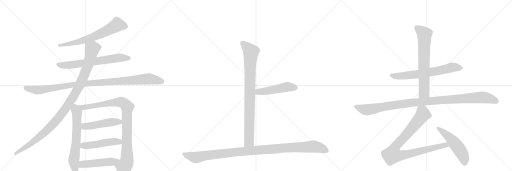
t = 0.00 s
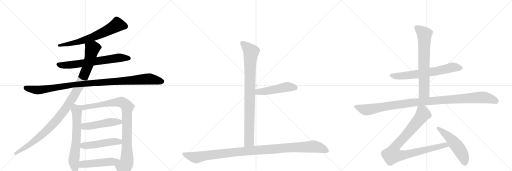
t = 2.99 s
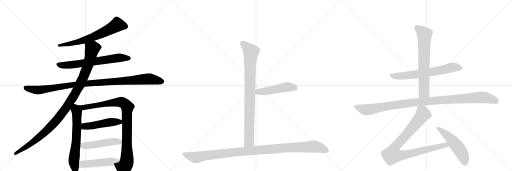
t = 5.98 s
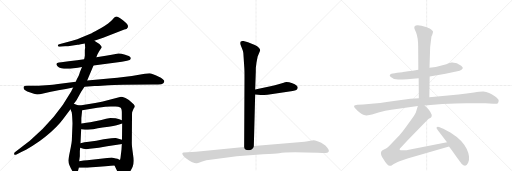
t = 8.97 s
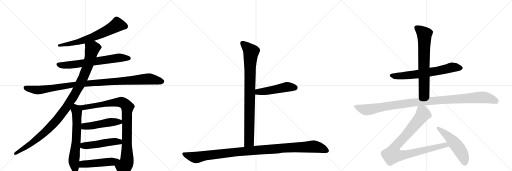
t = 11.96 s
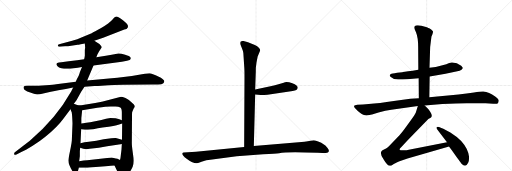
t = 14.96 s

The animated SVG that drew these frames (rendered in a browser with its animation timeline set to each time). Animation: 17 CSS @keyframes rules; one cycle of 14.96 s.

<svg version="1.1" viewBox="0 0 3072 1024" xmlns="http://www.w3.org/2000/svg">
  <g stroke="lightgray" stroke-dasharray="1,1" stroke-width="1" transform="scale(4, 4)">
    <line x1="0" y1="0" x2="256" y2="256"></line>
    <line x1="256" y1="0" x2="0" y2="256"></line>
    <line x1="128" y1="0" x2="128" y2="256"></line>
    <line x1="0" y1="128" x2="256" y2="128"></line>
    <line x1="256" y1="0" x2="512" y2="256"></line>
    <line x1="512" y1="0" x2="256" y2="256"></line>
    <line x1="384" y1="0" x2="384" y2="256"></line>
    <line x1="256" y1="128" x2="512" y2="128"></line>
    <line x1="512" y1="0" x2="768" y2="256"></line>
    <line x1="768" y1="0" x2="512" y2="256"></line>
    <line x1="640" y1="0" x2="640" y2="256"></line>
    <line x1="512" y1="128" x2="768" y2="128"></line>
  </g>
<g transform="scale(1, -1) translate(0, -850)">
   <style type="text/css">
    @keyframes keyframes0 {
      from {
       stroke: black;
       stroke-dashoffset: 679;
       stroke-width: 128;
       }
       69% {
       animation-timing-function: step-end;
       stroke: black;
       stroke-dashoffset: 0;
       stroke-width: 128;
       }
       to {
       stroke: black;
       stroke-width: 1024;
       }
       }
       #make-me-a-hanzi-animation-0 {
         animation: keyframes0 0.802572s both;
         animation-delay: 0.000000s;
         animation-timing-function: linear;
       }
    @keyframes keyframes1 {
      from {
       stroke: black;
       stroke-dashoffset: 686;
       stroke-width: 128;
       }
       69% {
       animation-timing-function: step-end;
       stroke: black;
       stroke-dashoffset: 0;
       stroke-width: 128;
       }
       to {
       stroke: black;
       stroke-width: 1024;
       }
       }
       #make-me-a-hanzi-animation-1 {
         animation: keyframes1 0.808268s both;
         animation-delay: 0.802572s;
         animation-timing-function: linear;
       }
    @keyframes keyframes2 {
      from {
       stroke: black;
       stroke-dashoffset: 1085;
       stroke-width: 128;
       }
       78% {
       animation-timing-function: step-end;
       stroke: black;
       stroke-dashoffset: 0;
       stroke-width: 128;
       }
       to {
       stroke: black;
       stroke-width: 1024;
       }
       }
       #make-me-a-hanzi-animation-2 {
         animation: keyframes2 1.132975s both;
         animation-delay: 1.610840s;
         animation-timing-function: linear;
       }
    @keyframes keyframes3 {
      from {
       stroke: black;
       stroke-dashoffset: 1103;
       stroke-width: 128;
       }
       78% {
       animation-timing-function: step-end;
       stroke: black;
       stroke-dashoffset: 0;
       stroke-width: 128;
       }
       to {
       stroke: black;
       stroke-width: 1024;
       }
       }
       #make-me-a-hanzi-animation-3 {
         animation: keyframes3 1.147624s both;
         animation-delay: 2.743815s;
         animation-timing-function: linear;
       }
    @keyframes keyframes4 {
      from {
       stroke: black;
       stroke-dashoffset: 657;
       stroke-width: 128;
       }
       68% {
       animation-timing-function: step-end;
       stroke: black;
       stroke-dashoffset: 0;
       stroke-width: 128;
       }
       to {
       stroke: black;
       stroke-width: 1024;
       }
       }
       #make-me-a-hanzi-animation-4 {
         animation: keyframes4 0.784668s both;
         animation-delay: 3.891439s;
         animation-timing-function: linear;
       }
    @keyframes keyframes5 {
      from {
       stroke: black;
       stroke-dashoffset: 959;
       stroke-width: 128;
       }
       76% {
       animation-timing-function: step-end;
       stroke: black;
       stroke-dashoffset: 0;
       stroke-width: 128;
       }
       to {
       stroke: black;
       stroke-width: 1024;
       }
       }
       #make-me-a-hanzi-animation-5 {
         animation: keyframes5 1.030436s both;
         animation-delay: 4.676107s;
         animation-timing-function: linear;
       }
    @keyframes keyframes6 {
      from {
       stroke: black;
       stroke-dashoffset: 497;
       stroke-width: 128;
       }
       62% {
       animation-timing-function: step-end;
       stroke: black;
       stroke-dashoffset: 0;
       stroke-width: 128;
       }
       to {
       stroke: black;
       stroke-width: 1024;
       }
       }
       #make-me-a-hanzi-animation-6 {
         animation: keyframes6 0.654460s both;
         animation-delay: 5.706543s;
         animation-timing-function: linear;
       }
    @keyframes keyframes7 {
      from {
       stroke: black;
       stroke-dashoffset: 498;
       stroke-width: 128;
       }
       62% {
       animation-timing-function: step-end;
       stroke: black;
       stroke-dashoffset: 0;
       stroke-width: 128;
       }
       to {
       stroke: black;
       stroke-width: 1024;
       }
       }
       #make-me-a-hanzi-animation-7 {
         animation: keyframes7 0.655273s both;
         animation-delay: 6.361003s;
         animation-timing-function: linear;
       }
    @keyframes keyframes8 {
      from {
       stroke: black;
       stroke-dashoffset: 498;
       stroke-width: 128;
       }
       62% {
       animation-timing-function: step-end;
       stroke: black;
       stroke-dashoffset: 0;
       stroke-width: 128;
       }
       to {
       stroke: black;
       stroke-width: 1024;
       }
       }
       #make-me-a-hanzi-animation-8 {
         animation: keyframes8 0.655273s both;
         animation-delay: 7.016276s;
         animation-timing-function: linear;
       }
    @keyframes keyframes9 {
      from {
       stroke: black;
       stroke-dashoffset: 904;
       stroke-width: 128;
       }
       75% {
       animation-timing-function: step-end;
       stroke: black;
       stroke-dashoffset: 0;
       stroke-width: 128;
       }
       to {
       stroke: black;
       stroke-width: 1024;
       }
       }
       #make-me-a-hanzi-animation-9 {
         animation: keyframes9 0.985677s both;
         animation-delay: 7.671549s;
         animation-timing-function: linear;
       }
    @keyframes keyframes10 {
      from {
       stroke: black;
       stroke-dashoffset: 495;
       stroke-width: 128;
       }
       62% {
       animation-timing-function: step-end;
       stroke: black;
       stroke-dashoffset: 0;
       stroke-width: 128;
       }
       to {
       stroke: black;
       stroke-width: 1024;
       }
       }
       #make-me-a-hanzi-animation-10 {
         animation: keyframes10 0.652832s both;
         animation-delay: 8.657227s;
         animation-timing-function: linear;
       }
    @keyframes keyframes11 {
      from {
       stroke: black;
       stroke-dashoffset: 1125;
       stroke-width: 128;
       }
       79% {
       animation-timing-function: step-end;
       stroke: black;
       stroke-dashoffset: 0;
       stroke-width: 128;
       }
       to {
       stroke: black;
       stroke-width: 1024;
       }
       }
       #make-me-a-hanzi-animation-11 {
         animation: keyframes11 1.165527s both;
         animation-delay: 9.310059s;
         animation-timing-function: linear;
       }
    @keyframes keyframes12 {
      from {
       stroke: black;
       stroke-dashoffset: 678;
       stroke-width: 128;
       }
       69% {
       animation-timing-function: step-end;
       stroke: black;
       stroke-dashoffset: 0;
       stroke-width: 128;
       }
       to {
       stroke: black;
       stroke-width: 1024;
       }
       }
       #make-me-a-hanzi-animation-12 {
         animation: keyframes12 0.801758s both;
         animation-delay: 10.475586s;
         animation-timing-function: linear;
       }
    @keyframes keyframes13 {
      from {
       stroke: black;
       stroke-dashoffset: 704;
       stroke-width: 128;
       }
       70% {
       animation-timing-function: step-end;
       stroke: black;
       stroke-dashoffset: 0;
       stroke-width: 128;
       }
       to {
       stroke: black;
       stroke-width: 1024;
       }
       }
       #make-me-a-hanzi-animation-13 {
         animation: keyframes13 0.822917s both;
         animation-delay: 11.277344s;
         animation-timing-function: linear;
       }
    @keyframes keyframes14 {
      from {
       stroke: black;
       stroke-dashoffset: 1112;
       stroke-width: 128;
       }
       78% {
       animation-timing-function: step-end;
       stroke: black;
       stroke-dashoffset: 0;
       stroke-width: 128;
       }
       to {
       stroke: black;
       stroke-width: 1024;
       }
       }
       #make-me-a-hanzi-animation-14 {
         animation: keyframes14 1.154948s both;
         animation-delay: 12.100260s;
         animation-timing-function: linear;
       }
    @keyframes keyframes15 {
      from {
       stroke: black;
       stroke-dashoffset: 950;
       stroke-width: 128;
       }
       76% {
       animation-timing-function: step-end;
       stroke: black;
       stroke-dashoffset: 0;
       stroke-width: 128;
       }
       to {
       stroke: black;
       stroke-width: 1024;
       }
       }
       #make-me-a-hanzi-animation-15 {
         animation: keyframes15 1.023112s both;
         animation-delay: 13.255208s;
         animation-timing-function: linear;
       }
    @keyframes keyframes16 {
      from {
       stroke: black;
       stroke-dashoffset: 524;
       stroke-width: 128;
       }
       63% {
       animation-timing-function: step-end;
       stroke: black;
       stroke-dashoffset: 0;
       stroke-width: 128;
       }
       to {
       stroke: black;
       stroke-width: 1024;
       }
       }
       #make-me-a-hanzi-animation-16 {
         animation: keyframes16 0.676432s both;
         animation-delay: 14.278320s;
         animation-timing-function: linear;
       }
</style>
<path d="M 566 607 L 619 625 L 746 674 Q 762 675 767.5 688 Q 773 701 739.5 727.5 Q 706 754 696.5 751.5 Q 687 749 672.5 731.5 Q 658 714 607 683 Q 565 660 550 652 L 492 628 Q 465 616 433 607 L 355 586 Q 346 585 347 576 Q 349 570 359 571 L 391 573 Q 408 573 427 577 L 466 582 Q 469 582 484 585 L 509 590 L 566 607 Z" fill="lightgray"></path> 
<path d="M 561 458 L 731 481 L 762 487 Q 783 491 784 497 Q 786 502 782.5 508 Q 779 514 751 522.5 Q 723 531 710.5 530 Q 698 529 670 523 L 635 516 L 578 507 L 505 495 L 463 489 L 412 484 L 368 477 L 354 476 Q 340 474 339 468 Q 336 462 345 454 Q 374 425 492 449 L 561 458 Z" fill="lightgray"></path> 
<path d="M 507 330 L 567 335 Q 588 336 609 337 Q 630 338 650.5 340 Q 671 342 739 343 L 916 344 L 949 344 Q 972 344 978 350 Q 983 353 985.5 360 Q 988 367 977 375 Q 966 386 953 390 Q 911 412 897 412 Q 883 412 869 408 L 791 395 L 729 387 Q 709 385 670 381 L 523 368 L 455 361 L 337 346 Q 324 344 275.5 340 Q 227 336 198 336 L 161 336 Q 144 336 142 330.5 Q 140 325 143.5 317.5 Q 147 310 177 297 Q 207 284 222.5 284 Q 238 284 259 290 L 305 300 Q 329 306 350 309 L 395 317 L 439 326 L 507 330 Z" fill="lightgray"></path> 
<path d="M 443 228 L 459 250 L 487 300 L 507 330 L 523 368 L 561 458 L 578 507 L 585 525 L 595 544 L 610 566 Q 611 571 603 579 Q 598 587 587 593 L 566 607 C 541 624 507 620 509 590 L 511 563 L 510 560 L 509 549 L 509 516 L 507 504 Q 505 496 505 495 L 492 449 L 479 418 Q 479 414 469 390 Q 456 365 455 361 L 439 326 L 427 302 Q 338 142 179 6 L 91 -61 Q 83 -66 85 -74 Q 86 -81 99 -76 L 131 -60 Q 154 -50 196 -24 Q 238 2 272 30 Q 345 90 379 137 L 423 196 L 443 228 Z" fill="lightgray"></path> 
<path d="M 431 172 L 432 164 L 433 152 Q 435 116 435 110 L 431 8 Q 430 -6 425 -31 L 415 -80 Q 410 -107 410 -112 Q 410 -134 434 -175 Q 442 -190 456 -190 Q 464 -188 467 -178 L 473 -156 L 475 -117 L 479 -86 L 479 -55 L 480 -48 L 481 -36 L 483 -8 L 487 75 L 488 110 L 488 140 Q 488 142 493 189 C 496 215 496 215 479 218 L 463 221 L 451 226 Q 447 226 443 228 C 414 237 412 224 423 196 L 431 175 Q 431 174 431 172 Z" fill="lightgray"></path> 
<path d="M 687 -142 L 714 -198 Q 733 -241 771 -192 Q 785 -174 796 -150 Q 806 -125 798 -74 Q 790 -22 791 -1 L 792 152 L 792 166 Q 792 180 795 184 L 802 200 Q 809 208 809 213 Q 809 218 802 226 Q 775 254 753 263 Q 730 271 726 270 L 611 241 L 571 233 L 479 218 C 449 213 463 184 493 189 L 584 204 Q 640 212 665 212 L 693 212 Q 712 212 722 206 Q 731 200 731 176 L 731 130 L 733 110 L 732 13 L 731 -13 L 729 -46 L 725 -79 Q 724 -94 720 -109 C 714 -138 674 -115 687 -142 Z" fill="lightgray"></path> 
<path d="M 487 75 L 509 72 L 527 72 Q 562 76 587 82 Q 611 87 652 91 Q 692 95 710 102 Q 727 108 733 110 C 759 119 759 119 731 130 L 716 136 L 694 141 Q 668 143 662 143 Q 656 143 571 123 Q 506 110 488 110 C 458 108 457 79 487 75 Z" fill="lightgray"></path> 
<path d="M 481 -36 L 500 -42 Q 510 -44 518 -44 Q 524 -42 538 -42 L 593 -36 L 643 -26 L 713 -16 Q 724 -14 731 -13 C 761 -8 761 5 732 13 L 695 23 Q 691 24 668 22 Q 645 20 622 15 L 578 6 L 533 0 Q 506 -3 483 -8 C 454 -14 452 -27 481 -36 Z" fill="lightgray"></path> 
<path d="M 473 -156 L 505 -156 Q 519 -156 555 -152 L 633 -146 Q 639 -146 687 -142 C 717 -140 747 -122 720 -109 L 705 -102 L 695 -100 L 670 -94 L 550 -108 Q 534 -108 475 -117 C 445 -121 443 -156 473 -156 Z" fill="lightgray"></path> 
<path d="M 1460 533 L 1466 442 Q 1467 429 1467 388 L 1465 -31 C 1465 -61 1522 -55 1523 -25 L 1531 284 L 1531 314 L 1534 400 Q 1535 418 1535 444 L 1539 476 L 1546 512 L 1561 548 Q 1561 566 1529 581 L 1488 598 Q 1480 601 1461 605 Q 1441 608 1441 595 Q 1441 590 1443 582 L 1451 563 Q 1458 547 1460 533 Z" fill="lightgray"></path> 
<path d="M 1531 284 L 1565 281 Q 1568 280 1605 282 L 1756 305 Q 1785 309 1786 325 Q 1787 330 1779 338 Q 1770 346 1754 351 Q 1720 364 1702 355 L 1671 345 Q 1640 335 1623 333 L 1531 314 C 1502 308 1501 287 1531 284 Z" fill="lightgray"></path> 
<path d="M 1465 -31 L 1176 -59 L 1102 -64 Q 1096 -64 1094 -69 Q 1092 -74 1100 -83 Q 1105 -92 1122 -103 Q 1138 -115 1150 -121 Q 1172 -129 1178 -128 Q 1183 -128 1209 -119 Q 1235 -110 1273 -106 L 1420 -86 L 1579 -74 Q 1654 -72 1675 -68 Q 1723 -58 1907 -66 L 1934 -67 Q 1946 -68 1963 -66 Q 1970 -63 1973 -57 Q 1976 -52 1964 -36 Q 1952 -20 1941 -15 Q 1930 -6 1909 2 Q 1887 10 1881 10 Q 1874 10 1862 7 Q 1849 3 1827 1 L 1756 -6 L 1523 -25 L 1465 -31 Z" fill="lightgray"></path> 
<path d="M 2578 392 L 2673 408 L 2737 422 Q 2762 426 2769 433 Q 2777 438 2777 444 Q 2775 448 2767 456 Q 2739 478 2709 476 Q 2690 471 2678 466 Q 2621 449 2577 444 L 2510 432 L 2476 426 Q 2414 419 2414 418 L 2383 414 Q 2350 409 2345 407 Q 2332 399 2345 389 Q 2361 374 2389 374 Q 2417 374 2443 376 L 2512 382 L 2578 392 Z" fill="lightgray"></path> 
<path d="M 2576 268 L 2578 392 L 2577 444 L 2581 569 L 2588 626 Q 2588 634 2593 641 Q 2599 658 2598 662 Q 2597 666 2587 674 Q 2578 681 2570 683 Q 2563 687 2529 696 Q 2496 704 2487 692 Q 2484 685 2488 676 L 2496 658 Q 2509 626 2509 570 L 2510 432 L 2512 382 L 2513 262 C 2513 232 2576 238 2576 268 Z" fill="lightgray"></path> 
<path d="M 2200 158 L 2232 164 L 2271 176 Q 2314 187 2348 192 L 2507 215 L 2548 218 L 2654 227 Q 2742 232 2800 232 L 2914 231 Q 2936 231 2959 229 Q 2983 226 2987 232 Q 2991 238 2992 247 Q 2993 256 2971 272 Q 2934 299 2900 302 Q 2886 303 2844 296 Q 2802 289 2751 284 L 2576 268 L 2513 262 L 2462 258 L 2363 245 Q 2274 231 2212 227 L 2178 224 L 2144 223 Q 2127 221 2125 217 Q 2123 213 2127 206 Q 2132 198 2156 178 Q 2181 158 2200 158 Z" fill="lightgray"></path> 
<path d="M 2507 215 L 2495 176 Q 2494 171 2478 148 L 2439 94 Q 2418 64 2397 40 L 2355 -4 Q 2328 -33 2323 -36 Q 2319 -40 2304 -46 Q 2290 -53 2288 -58 Q 2279 -75 2303 -108 Q 2324 -144 2339 -144 Q 2346 -144 2356 -137 Q 2367 -130 2397 -116 L 2445 -100 L 2694 -28 C 2723 -20 2711 3 2682 -3 L 2453 -47 Q 2441 -50 2423 -50 Q 2406 -51 2399 -49 Q 2397 -46 2399 -41 L 2400 -40 Q 2401 -38 2407 -32 L 2446 10 L 2570 137 L 2584 144 Q 2588 146 2589 150 Q 2594 162 2582 179 Q 2571 195 2568 198 L 2548 218 C 2527 239 2516 244 2507 215 Z" fill="lightgray"></path> 
<path d="M 2694 -28 L 2713 -54 Q 2765 -128 2769 -131 Q 2795 -157 2809 -126 Q 2816 -110 2814 -88 Q 2808 -40 2767 5 Q 2739 33 2702 56 Q 2665 78 2652 82 L 2634 89 Q 2624 92 2620 88 Q 2616 84 2626 71 L 2682 -3 L 2694 -28 Z" fill="lightgray"></path> 
      <clipPath id="make-me-a-hanzi-clip-0">
      <path d="M 566 607 L 619 625 L 746 674 Q 762 675 767.5 688 Q 773 701 739.5 727.5 Q 706 754 696.5 751.5 Q 687 749 672.5 731.5 Q 658 714 607 683 Q 565 660 550 652 L 492 628 Q 465 616 433 607 L 355 586 Q 346 585 347 576 Q 349 570 359 571 L 391 573 Q 408 573 427 577 L 466 582 Q 469 582 484 585 L 509 590 L 566 607 Z" fill="lightgray"></path>
      </clipPath>
      <path clip-path="url(#make-me-a-hanzi-clip-0)" d="M 752 692 L 703 703 L 657 675 L 552 627 L 475 601 L 355 578 " fill="none" id="make-me-a-hanzi-animation-0" stroke-dasharray="551 1102" stroke-linecap="round"></path>

      <clipPath id="make-me-a-hanzi-clip-1">
      <path d="M 561 458 L 731 481 L 762 487 Q 783 491 784 497 Q 786 502 782.5 508 Q 779 514 751 522.5 Q 723 531 710.5 530 Q 698 529 670 523 L 635 516 L 578 507 L 505 495 L 463 489 L 412 484 L 368 477 L 354 476 Q 340 474 339 468 Q 336 462 345 454 Q 374 425 492 449 L 561 458 Z" fill="lightgray"></path>
      </clipPath>
      <path clip-path="url(#make-me-a-hanzi-clip-1)" d="M 349 464 L 370 459 L 456 464 L 715 505 L 775 501 " fill="none" id="make-me-a-hanzi-animation-1" stroke-dasharray="558 1116" stroke-linecap="round"></path>

      <clipPath id="make-me-a-hanzi-clip-2">
      <path d="M 507 330 L 567 335 Q 588 336 609 337 Q 630 338 650.5 340 Q 671 342 739 343 L 916 344 L 949 344 Q 972 344 978 350 Q 983 353 985.5 360 Q 988 367 977 375 Q 966 386 953 390 Q 911 412 897 412 Q 883 412 869 408 L 791 395 L 729 387 Q 709 385 670 381 L 523 368 L 455 361 L 337 346 Q 324 344 275.5 340 Q 227 336 198 336 L 161 336 Q 144 336 142 330.5 Q 140 325 143.5 317.5 Q 147 310 177 297 Q 207 284 222.5 284 Q 238 284 259 290 L 305 300 Q 329 306 350 309 L 395 317 L 439 326 L 507 330 Z" fill="lightgray"></path>
      </clipPath>
      <path clip-path="url(#make-me-a-hanzi-clip-2)" d="M 150 325 L 226 310 L 435 343 L 892 378 L 972 362 " fill="none" id="make-me-a-hanzi-animation-2" stroke-dasharray="957 1914" stroke-linecap="round"></path>

      <clipPath id="make-me-a-hanzi-clip-3">
      <path d="M 443 228 L 459 250 L 487 300 L 507 330 L 523 368 L 561 458 L 578 507 L 585 525 L 595 544 L 610 566 Q 611 571 603 579 Q 598 587 587 593 L 566 607 C 541 624 507 620 509 590 L 511 563 L 510 560 L 509 549 L 509 516 L 507 504 Q 505 496 505 495 L 492 449 L 479 418 Q 479 414 469 390 Q 456 365 455 361 L 439 326 L 427 302 Q 338 142 179 6 L 91 -61 Q 83 -66 85 -74 Q 86 -81 99 -76 L 131 -60 Q 154 -50 196 -24 Q 238 2 272 30 Q 345 90 379 137 L 423 196 L 443 228 Z" fill="lightgray"></path>
      </clipPath>
      <path clip-path="url(#make-me-a-hanzi-clip-3)" d="M 597 567 L 554 559 L 529 463 L 479 341 L 434 260 L 348 139 L 278 65 L 207 4 L 93 -70 " fill="none" id="make-me-a-hanzi-animation-3" stroke-dasharray="975 1950" stroke-linecap="round"></path>

      <clipPath id="make-me-a-hanzi-clip-4">
      <path d="M 431 172 L 432 164 L 433 152 Q 435 116 435 110 L 431 8 Q 430 -6 425 -31 L 415 -80 Q 410 -107 410 -112 Q 410 -134 434 -175 Q 442 -190 456 -190 Q 464 -188 467 -178 L 473 -156 L 475 -117 L 479 -86 L 479 -55 L 480 -48 L 481 -36 L 483 -8 L 487 75 L 488 110 L 488 140 Q 488 142 493 189 C 496 215 496 215 479 218 L 463 221 L 451 226 Q 447 226 443 228 C 414 237 412 224 423 196 L 431 175 Q 431 174 431 172 Z" fill="lightgray"></path>
      </clipPath>
      <path clip-path="url(#make-me-a-hanzi-clip-4)" d="M 445 219 L 462 181 L 458 14 L 443 -114 L 453 -177 " fill="none" id="make-me-a-hanzi-animation-4" stroke-dasharray="529 1058" stroke-linecap="round"></path>

      <clipPath id="make-me-a-hanzi-clip-5">
      <path d="M 687 -142 L 714 -198 Q 733 -241 771 -192 Q 785 -174 796 -150 Q 806 -125 798 -74 Q 790 -22 791 -1 L 792 152 L 792 166 Q 792 180 795 184 L 802 200 Q 809 208 809 213 Q 809 218 802 226 Q 775 254 753 263 Q 730 271 726 270 L 611 241 L 571 233 L 479 218 C 449 213 463 184 493 189 L 584 204 Q 640 212 665 212 L 693 212 Q 712 212 722 206 Q 731 200 731 176 L 731 130 L 733 110 L 732 13 L 731 -13 L 729 -46 L 725 -79 Q 724 -94 720 -109 C 714 -138 674 -115 687 -142 Z" fill="lightgray"></path>
      </clipPath>
      <path clip-path="url(#make-me-a-hanzi-clip-5)" d="M 487 216 L 496 208 L 513 207 L 652 232 L 727 238 L 760 216 L 762 -104 L 759 -126 L 743 -154 L 737 -197 " fill="none" id="make-me-a-hanzi-animation-5" stroke-dasharray="831 1662" stroke-linecap="round"></path>

      <clipPath id="make-me-a-hanzi-clip-6">
      <path d="M 487 75 L 509 72 L 527 72 Q 562 76 587 82 Q 611 87 652 91 Q 692 95 710 102 Q 727 108 733 110 C 759 119 759 119 731 130 L 716 136 L 694 141 Q 668 143 662 143 Q 656 143 571 123 Q 506 110 488 110 C 458 108 457 79 487 75 Z" fill="lightgray"></path>
      </clipPath>
      <path clip-path="url(#make-me-a-hanzi-clip-6)" d="M 492 104 L 514 92 L 663 118 L 717 120 L 726 114 " fill="none" id="make-me-a-hanzi-animation-6" stroke-dasharray="369 738" stroke-linecap="round"></path>

      <clipPath id="make-me-a-hanzi-clip-7">
      <path d="M 481 -36 L 500 -42 Q 510 -44 518 -44 Q 524 -42 538 -42 L 593 -36 L 643 -26 L 713 -16 Q 724 -14 731 -13 C 761 -8 761 5 732 13 L 695 23 Q 691 24 668 22 Q 645 20 622 15 L 578 6 L 533 0 Q 506 -3 483 -8 C 454 -14 452 -27 481 -36 Z" fill="lightgray"></path>
      </clipPath>
      <path clip-path="url(#make-me-a-hanzi-clip-7)" d="M 488 -29 L 679 2 L 709 2 L 726 -6 " fill="none" id="make-me-a-hanzi-animation-7" stroke-dasharray="370 740" stroke-linecap="round"></path>

      <clipPath id="make-me-a-hanzi-clip-8">
      <path d="M 473 -156 L 505 -156 Q 519 -156 555 -152 L 633 -146 Q 639 -146 687 -142 C 717 -140 747 -122 720 -109 L 705 -102 L 695 -100 L 670 -94 L 550 -108 Q 534 -108 475 -117 C 445 -121 443 -156 473 -156 Z" fill="lightgray"></path>
      </clipPath>
      <path clip-path="url(#make-me-a-hanzi-clip-8)" d="M 478 -150 L 492 -137 L 509 -133 L 713 -113 " fill="none" id="make-me-a-hanzi-animation-8" stroke-dasharray="370 740" stroke-linecap="round"></path>

      <clipPath id="make-me-a-hanzi-clip-9">
      <path d="M 1460 533 L 1466 442 Q 1467 429 1467 388 L 1465 -31 C 1465 -61 1522 -55 1523 -25 L 1531 284 L 1531 314 L 1534 400 Q 1535 418 1535 444 L 1539 476 L 1546 512 L 1561 548 Q 1561 566 1529 581 L 1488 598 Q 1480 601 1461 605 Q 1441 608 1441 595 Q 1441 590 1443 582 L 1451 563 Q 1458 547 1460 533 Z" fill="lightgray"></path>
      </clipPath>
      <path clip-path="url(#make-me-a-hanzi-clip-9)" d="M 1454 594 L 1507 540 L 1500 452 L 1495 2 L 1472 -23 " fill="none" id="make-me-a-hanzi-animation-9" stroke-dasharray="776 1552" stroke-linecap="round"></path>

      <clipPath id="make-me-a-hanzi-clip-10">
      <path d="M 1531 284 L 1565 281 Q 1568 280 1605 282 L 1756 305 Q 1785 309 1786 325 Q 1787 330 1779 338 Q 1770 346 1754 351 Q 1720 364 1702 355 L 1671 345 Q 1640 335 1623 333 L 1531 314 C 1502 308 1501 287 1531 284 Z" fill="lightgray"></path>
      </clipPath>
      <path clip-path="url(#make-me-a-hanzi-clip-10)" d="M 1537 292 L 1549 300 L 1624 308 L 1719 329 L 1771 325 " fill="none" id="make-me-a-hanzi-animation-10" stroke-dasharray="367 734" stroke-linecap="round"></path>

      <clipPath id="make-me-a-hanzi-clip-11">
      <path d="M 1465 -31 L 1176 -59 L 1102 -64 Q 1096 -64 1094 -69 Q 1092 -74 1100 -83 Q 1105 -92 1122 -103 Q 1138 -115 1150 -121 Q 1172 -129 1178 -128 Q 1183 -128 1209 -119 Q 1235 -110 1273 -106 L 1420 -86 L 1579 -74 Q 1654 -72 1675 -68 Q 1723 -58 1907 -66 L 1934 -67 Q 1946 -68 1963 -66 Q 1970 -63 1973 -57 Q 1976 -52 1964 -36 Q 1952 -20 1941 -15 Q 1930 -6 1909 2 Q 1887 10 1881 10 Q 1874 10 1862 7 Q 1849 3 1827 1 L 1756 -6 L 1523 -25 L 1465 -31 Z" fill="lightgray"></path>
      </clipPath>
      <path clip-path="url(#make-me-a-hanzi-clip-11)" d="M 1102 -74 L 1176 -93 L 1414 -61 L 1879 -28 L 1920 -36 L 1961 -54 " fill="none" id="make-me-a-hanzi-animation-11" stroke-dasharray="997 1994" stroke-linecap="round"></path>

      <clipPath id="make-me-a-hanzi-clip-12">
      <path d="M 2578 392 L 2673 408 L 2737 422 Q 2762 426 2769 433 Q 2777 438 2777 444 Q 2775 448 2767 456 Q 2739 478 2709 476 Q 2690 471 2678 466 Q 2621 449 2577 444 L 2510 432 L 2476 426 Q 2414 419 2414 418 L 2383 414 Q 2350 409 2345 407 Q 2332 399 2345 389 Q 2361 374 2389 374 Q 2417 374 2443 376 L 2512 382 L 2578 392 Z" fill="lightgray"></path>
      </clipPath>
      <path clip-path="url(#make-me-a-hanzi-clip-12)" d="M 2348 398 L 2382 393 L 2476 402 L 2635 427 L 2715 447 L 2765 444 " fill="none" id="make-me-a-hanzi-animation-12" stroke-dasharray="550 1100" stroke-linecap="round"></path>

      <clipPath id="make-me-a-hanzi-clip-13">
      <path d="M 2576 268 L 2578 392 L 2577 444 L 2581 569 L 2588 626 Q 2588 634 2593 641 Q 2599 658 2598 662 Q 2597 666 2587 674 Q 2578 681 2570 683 Q 2563 687 2529 696 Q 2496 704 2487 692 Q 2484 685 2488 676 L 2496 658 Q 2509 626 2509 570 L 2510 432 L 2512 382 L 2513 262 C 2513 232 2576 238 2576 268 Z" fill="lightgray"></path>
      </clipPath>
      <path clip-path="url(#make-me-a-hanzi-clip-13)" d="M 2497 686 L 2547 644 L 2545 307 L 2544 297 L 2520 270 " fill="none" id="make-me-a-hanzi-animation-13" stroke-dasharray="576 1152" stroke-linecap="round"></path>

      <clipPath id="make-me-a-hanzi-clip-14">
      <path d="M 2200 158 L 2232 164 L 2271 176 Q 2314 187 2348 192 L 2507 215 L 2548 218 L 2654 227 Q 2742 232 2800 232 L 2914 231 Q 2936 231 2959 229 Q 2983 226 2987 232 Q 2991 238 2992 247 Q 2993 256 2971 272 Q 2934 299 2900 302 Q 2886 303 2844 296 Q 2802 289 2751 284 L 2576 268 L 2513 262 L 2462 258 L 2363 245 Q 2274 231 2212 227 L 2178 224 L 2144 223 Q 2127 221 2125 217 Q 2123 213 2127 206 Q 2132 198 2156 178 Q 2181 158 2200 158 Z" fill="lightgray"></path>
      </clipPath>
      <path clip-path="url(#make-me-a-hanzi-clip-14)" d="M 2132 213 L 2196 192 L 2508 239 L 2888 267 L 2935 260 L 2977 244 " fill="none" id="make-me-a-hanzi-animation-14" stroke-dasharray="984 1968" stroke-linecap="round"></path>

      <clipPath id="make-me-a-hanzi-clip-15">
      <path d="M 2507 215 L 2495 176 Q 2494 171 2478 148 L 2439 94 Q 2418 64 2397 40 L 2355 -4 Q 2328 -33 2323 -36 Q 2319 -40 2304 -46 Q 2290 -53 2288 -58 Q 2279 -75 2303 -108 Q 2324 -144 2339 -144 Q 2346 -144 2356 -137 Q 2367 -130 2397 -116 L 2445 -100 L 2694 -28 C 2723 -20 2711 3 2682 -3 L 2453 -47 Q 2441 -50 2423 -50 Q 2406 -51 2399 -49 Q 2397 -46 2399 -41 L 2400 -40 Q 2401 -38 2407 -32 L 2446 10 L 2570 137 L 2584 144 Q 2588 146 2589 150 Q 2594 162 2582 179 Q 2571 195 2568 198 L 2548 218 C 2527 239 2516 244 2507 215 Z" fill="lightgray"></path>
      </clipPath>
      <path clip-path="url(#make-me-a-hanzi-clip-15)" d="M 2515 206 L 2534 181 L 2538 166 L 2441 46 L 2369 -32 L 2355 -78 L 2418 -79 L 2662 -21 L 2674 -19 L 2685 -25 " fill="none" id="make-me-a-hanzi-animation-15" stroke-dasharray="822 1644" stroke-linecap="round"></path>

      <clipPath id="make-me-a-hanzi-clip-16">
      <path d="M 2694 -28 L 2713 -54 Q 2765 -128 2769 -131 Q 2795 -157 2809 -126 Q 2816 -110 2814 -88 Q 2808 -40 2767 5 Q 2739 33 2702 56 Q 2665 78 2652 82 L 2634 89 Q 2624 92 2620 88 Q 2616 84 2626 71 L 2682 -3 L 2694 -28 Z" fill="lightgray"></path>
      </clipPath>
      <path clip-path="url(#make-me-a-hanzi-clip-16)" d="M 2627 84 L 2703 20 L 2743 -27 L 2775 -78 L 2789 -123 " fill="none" id="make-me-a-hanzi-animation-16" stroke-dasharray="396 792" stroke-linecap="round"></path>

</g>
</svg>
